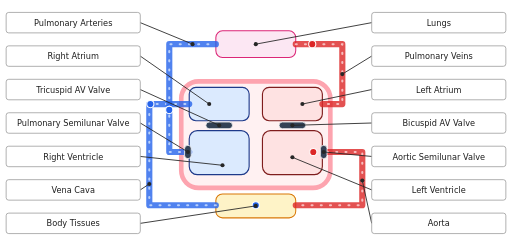
t = 0.00 s
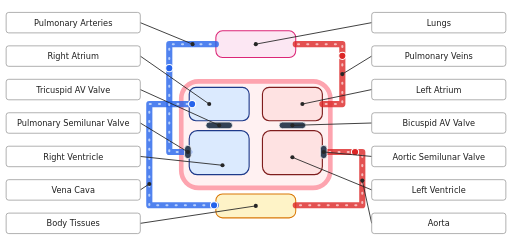
t = 1.20 s
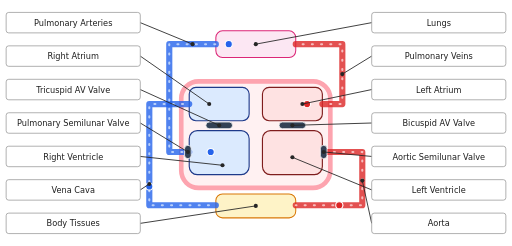
t = 3.60 s
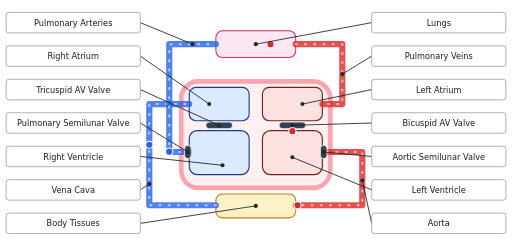
t = 4.80 s
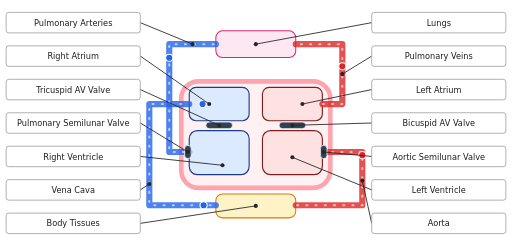
t = 7.50 s
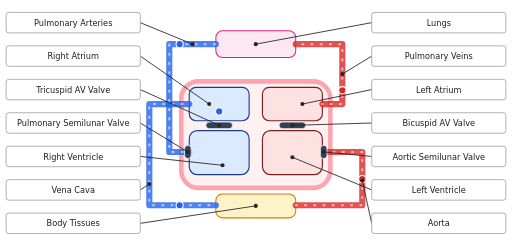
t = 8.19 s

The animated SVG that drew these frames (rendered in a browser with its animation timeline set to each time). Animation: 10 SMIL elements (animate=5,animateMotion=5), 1 CSS @keyframes rule; frames cover the first 8.19 s, repeats indefinitely.

<svg xmlns="http://www.w3.org/2000/svg" viewBox="0 0 1000 480" width="1000" height="480" font-family="DejaVu Sans, Arial, sans-serif">
<title>Heart blood flow mind map (animated)</title><style>.flow-line{fill:none;stroke-width:4;stroke-linecap:round;stroke-dasharray:2 16;opacity:.75;animation:hf-dash 4.8s linear infinite}.flow-line.deoxy{stroke:#dbeafe}.flow-line.oxy{stroke:#fee2e2}@keyframes hf-dash{to{stroke-dashoffset:-18}}@media (prefers-reduced-motion:reduce){.flow-line{animation:none}.flow-dot{display:none}}</style>
<rect width="1000" height="480" fill="#ffffff"/>
<rect data-part="myo" x="354.0" y="158.8" width="291.2" height="208.0" rx="33.8" fill="#fff1f2" stroke="#fda4af" stroke-width="9"/>
<rect data-part="lungs" x="421.6" y="60.0" width="156.0" height="52.0" rx="13.0" fill="#fce7f3" stroke="#db2777" stroke-width="2"/>
<rect data-part="body" x="421.6" y="378.5" width="156.0" height="46.8" rx="13.0" fill="#fef3c7" stroke="#d97706" stroke-width="2"/>
<rect data-part="ra" x="369.6" y="170.5" width="117.0" height="65.0" rx="13.0" fill="#dbeafe" stroke="#1e3a8a" stroke-width="2.2"/>
<rect data-part="rv" x="369.6" y="255.0" width="117.0" height="85.8" rx="15.6" fill="#dbeafe" stroke="#1e3a8a" stroke-width="2.2"/>
<rect data-part="la" x="512.6" y="170.5" width="117.0" height="65.0" rx="13.0" fill="#fee2e2" stroke="#7f1d1d" stroke-width="2.2"/>
<rect data-part="lv" x="512.6" y="255.0" width="117.0" height="85.8" rx="15.6" fill="#fee2e2" stroke="#7f1d1d" stroke-width="2.2"/>
<path data-part="vc" d="M421.6 400.6 L291.6 400.6 L291.6 203.0 L369.6 203.0" fill="none" stroke="#2563eb" stroke-width="12" stroke-linecap="round" stroke-linejoin="round" opacity=".8"/><path class="flow-line deoxy" d="M421.6 400.6 L291.6 400.6 L291.6 203.0 L369.6 203.0"/>
<path data-part="pa" d="M369.6 296.6 L330.6 296.6 L330.6 86.0 L421.6 86.0" fill="none" stroke="#2563eb" stroke-width="12" stroke-linecap="round" stroke-linejoin="round" opacity=".8"/><path class="flow-line deoxy" d="M369.6 296.6 L330.6 296.6 L330.6 86.0 L421.6 86.0"/>
<path data-part="pvn" d="M577.6 86.0 L668.6 86.0 L668.6 203.0 L629.6 203.0" fill="none" stroke="#dc2626" stroke-width="12" stroke-linecap="round" stroke-linejoin="round" opacity=".8"/><path class="flow-line oxy" d="M577.6 86.0 L668.6 86.0 L668.6 203.0 L629.6 203.0"/>
<path data-part="aorta" d="M638.7 296.6 L707.6 296.6 L707.6 400.6 L577.6 400.6" fill="none" stroke="#dc2626" stroke-width="12" stroke-linecap="round" stroke-linejoin="round" opacity=".8"/><path class="flow-line oxy" d="M638.7 296.6 L707.6 296.6 L707.6 400.6 L577.6 400.6"/>
<rect data-part="tv" x="402.1" y="238.1" width="52.0" height="13.0" rx="6.5" fill="#334155" stroke="#ffffff" stroke-width="1.5"/>
<rect data-part="mv" x="545.1" y="238.1" width="52.0" height="13.0" rx="6.5" fill="#334155" stroke="#ffffff" stroke-width="1.5"/>
<rect data-part="psv" x="360.5" y="283.6" width="13.0" height="26.0" rx="6.5" fill="#334155" stroke="#ffffff" stroke-width="1.5"/>
<rect data-part="av" x="625.7" y="283.6" width="13.0" height="26.0" rx="6.5" fill="#334155" stroke="#ffffff" stroke-width="1.5"/>
<path id="loop" d="M499.6 400.6 L421.6 400.6 L291.6 400.6 L291.6 203.0 L369.6 203.0 L428.1 203.0 L428.1 235.5 L428.1 255.0 L428.1 268.0 L428.1 296.6 L395.6 296.6 L369.6 296.6 L330.6 296.6 L330.6 86.0 L421.6 86.0 L499.6 86.0 L577.6 86.0 L668.6 86.0 L668.6 203.0 L629.6 203.0 L571.1 203.0 L571.1 235.5 L571.1 255.0 L571.1 268.0 L571.1 296.6 L603.6 296.6 L629.6 296.6 L707.6 296.6 L707.6 400.6 L577.6 400.6 L499.6 400.6" fill="none" stroke="none"/>
<circle class="flow-dot" r="7" fill="#2563eb" stroke="#ffffff" stroke-width="2"><animateMotion dur="30s" begin="0.0s" repeatCount="indefinite" calcMode="linear"><mpath href="#loop"/></animateMotion><animate attributeName="fill" dur="30s" begin="0.0s" repeatCount="indefinite" calcMode="discrete" values="#2563eb;#dc2626" keyTimes="0;0.5459"/></circle>
<circle class="flow-dot" r="7" fill="#2563eb" stroke="#ffffff" stroke-width="2"><animateMotion dur="30s" begin="-6.0s" repeatCount="indefinite" calcMode="linear"><mpath href="#loop"/></animateMotion><animate attributeName="fill" dur="30s" begin="-6.0s" repeatCount="indefinite" calcMode="discrete" values="#2563eb;#dc2626" keyTimes="0;0.5459"/></circle>
<circle class="flow-dot" r="7" fill="#2563eb" stroke="#ffffff" stroke-width="2"><animateMotion dur="30s" begin="-12.0s" repeatCount="indefinite" calcMode="linear"><mpath href="#loop"/></animateMotion><animate attributeName="fill" dur="30s" begin="-12.0s" repeatCount="indefinite" calcMode="discrete" values="#2563eb;#dc2626" keyTimes="0;0.5459"/></circle>
<circle class="flow-dot" r="7" fill="#2563eb" stroke="#ffffff" stroke-width="2"><animateMotion dur="30s" begin="-18.0s" repeatCount="indefinite" calcMode="linear"><mpath href="#loop"/></animateMotion><animate attributeName="fill" dur="30s" begin="-18.0s" repeatCount="indefinite" calcMode="discrete" values="#2563eb;#dc2626" keyTimes="0;0.5459"/></circle>
<circle class="flow-dot" r="7" fill="#2563eb" stroke="#ffffff" stroke-width="2"><animateMotion dur="30s" begin="-24.0s" repeatCount="indefinite" calcMode="linear"><mpath href="#loop"/></animateMotion><animate attributeName="fill" dur="30s" begin="-24.0s" repeatCount="indefinite" calcMode="discrete" values="#2563eb;#dc2626" keyTimes="0;0.5459"/></circle>
<line x1="274" y1="44.0" x2="376.1" y2="86.0" stroke="#262626" stroke-width="1.7"/><circle cx="376.1" cy="86.0" r="4" fill="#262626"/>
<line x1="274" y1="109.33333333333331" x2="408.6" y2="203.0" stroke="#262626" stroke-width="1.7"/><circle cx="408.6" cy="203.0" r="4" fill="#262626"/>
<line x1="274" y1="174.66666666666666" x2="428.1" y2="244.6" stroke="#262626" stroke-width="1.7"/><circle cx="428.1" cy="244.6" r="4" fill="#262626"/>
<line x1="274" y1="240.0" x2="367.0" y2="296.6" stroke="#262626" stroke-width="1.7"/><circle cx="367.0" cy="296.6" r="4" fill="#262626"/>
<line x1="274" y1="305.3333333333333" x2="434.6" y2="322.6" stroke="#262626" stroke-width="1.7"/><circle cx="434.6" cy="322.6" r="4" fill="#262626"/>
<line x1="274" y1="370.66666666666663" x2="291.6" y2="359.0" stroke="#262626" stroke-width="1.7"/><circle cx="291.6" cy="359.0" r="4" fill="#262626"/>
<line x1="274" y1="436.0" x2="499.6" y2="401.9" stroke="#262626" stroke-width="1.7"/><circle cx="499.6" cy="401.9" r="4" fill="#262626"/>
<line x1="726" y1="44.0" x2="499.6" y2="86.0" stroke="#262626" stroke-width="1.7"/><circle cx="499.6" cy="86.0" r="4" fill="#262626"/>
<line x1="726" y1="109.33333333333331" x2="668.6" y2="144.5" stroke="#262626" stroke-width="1.7"/><circle cx="668.6" cy="144.5" r="4" fill="#262626"/>
<line x1="726" y1="174.66666666666666" x2="590.6" y2="203.0" stroke="#262626" stroke-width="1.7"/><circle cx="590.6" cy="203.0" r="4" fill="#262626"/>
<line x1="726" y1="240.0" x2="571.1" y2="244.6" stroke="#262626" stroke-width="1.7"/><circle cx="571.1" cy="244.6" r="4" fill="#262626"/>
<line x1="726" y1="305.3333333333333" x2="632.2" y2="296.6" stroke="#262626" stroke-width="1.7"/><circle cx="632.2" cy="296.6" r="4" fill="#262626"/>
<line x1="726" y1="370.66666666666663" x2="571.1" y2="307.0" stroke="#262626" stroke-width="1.7"/><circle cx="571.1" cy="307.0" r="4" fill="#262626"/>
<line x1="726" y1="436.0" x2="707.6" y2="352.5" stroke="#262626" stroke-width="1.7"/><circle cx="707.6" cy="352.5" r="4" fill="#262626"/>
<rect x="12" y="24.0" width="262" height="40" rx="5" fill="#ffffff" stroke="#8a8a8a" stroke-width="1.3"/>
<text x="143.0" y="50.0" font-size="16" text-anchor="middle" fill="#1f1f1f">Pulmonary Arteries</text>
<rect x="12" y="89.33333333333333" width="262" height="40" rx="5" fill="#ffffff" stroke="#8a8a8a" stroke-width="1.3"/>
<text x="143.0" y="115.33333333333331" font-size="16" text-anchor="middle" fill="#1f1f1f">Right Atrium</text>
<rect x="12" y="154.66666666666666" width="262" height="40" rx="5" fill="#ffffff" stroke="#8a8a8a" stroke-width="1.3"/>
<text x="143.0" y="180.66666666666666" font-size="16" text-anchor="middle" fill="#1f1f1f">Tricuspid AV Valve</text>
<rect x="12" y="220.0" width="262" height="40" rx="5" fill="#ffffff" stroke="#8a8a8a" stroke-width="1.3"/>
<text x="143.0" y="246.0" font-size="16" text-anchor="middle" fill="#1f1f1f">Pulmonary Semilunar Valve</text>
<rect x="12" y="285.3333333333333" width="262" height="40" rx="5" fill="#ffffff" stroke="#8a8a8a" stroke-width="1.3"/>
<text x="143.0" y="311.3333333333333" font-size="16" text-anchor="middle" fill="#1f1f1f">Right Ventricle</text>
<rect x="12" y="350.66666666666663" width="262" height="40" rx="5" fill="#ffffff" stroke="#8a8a8a" stroke-width="1.3"/>
<text x="143.0" y="376.66666666666663" font-size="16" text-anchor="middle" fill="#1f1f1f">Vena Cava</text>
<rect x="12" y="416.0" width="262" height="40" rx="5" fill="#ffffff" stroke="#8a8a8a" stroke-width="1.3"/>
<text x="143.0" y="442.0" font-size="16" text-anchor="middle" fill="#1f1f1f">Body Tissues</text>
<rect x="726" y="24.0" width="262" height="40" rx="5" fill="#ffffff" stroke="#8a8a8a" stroke-width="1.3"/>
<text x="857.0" y="50.0" font-size="16" text-anchor="middle" fill="#1f1f1f">Lungs</text>
<rect x="726" y="89.33333333333333" width="262" height="40" rx="5" fill="#ffffff" stroke="#8a8a8a" stroke-width="1.3"/>
<text x="857.0" y="115.33333333333331" font-size="16" text-anchor="middle" fill="#1f1f1f">Pulmonary Veins</text>
<rect x="726" y="154.66666666666666" width="262" height="40" rx="5" fill="#ffffff" stroke="#8a8a8a" stroke-width="1.3"/>
<text x="857.0" y="180.66666666666666" font-size="16" text-anchor="middle" fill="#1f1f1f">Left Atrium</text>
<rect x="726" y="220.0" width="262" height="40" rx="5" fill="#ffffff" stroke="#8a8a8a" stroke-width="1.3"/>
<text x="857.0" y="246.0" font-size="16" text-anchor="middle" fill="#1f1f1f">Bicuspid AV Valve</text>
<rect x="726" y="285.3333333333333" width="262" height="40" rx="5" fill="#ffffff" stroke="#8a8a8a" stroke-width="1.3"/>
<text x="857.0" y="311.3333333333333" font-size="16" text-anchor="middle" fill="#1f1f1f">Aortic Semilunar Valve</text>
<rect x="726" y="350.66666666666663" width="262" height="40" rx="5" fill="#ffffff" stroke="#8a8a8a" stroke-width="1.3"/>
<text x="857.0" y="376.66666666666663" font-size="16" text-anchor="middle" fill="#1f1f1f">Left Ventricle</text>
<rect x="726" y="416.0" width="262" height="40" rx="5" fill="#ffffff" stroke="#8a8a8a" stroke-width="1.3"/>
<text x="857.0" y="442.0" font-size="16" text-anchor="middle" fill="#1f1f1f">Aorta</text>
</svg>
